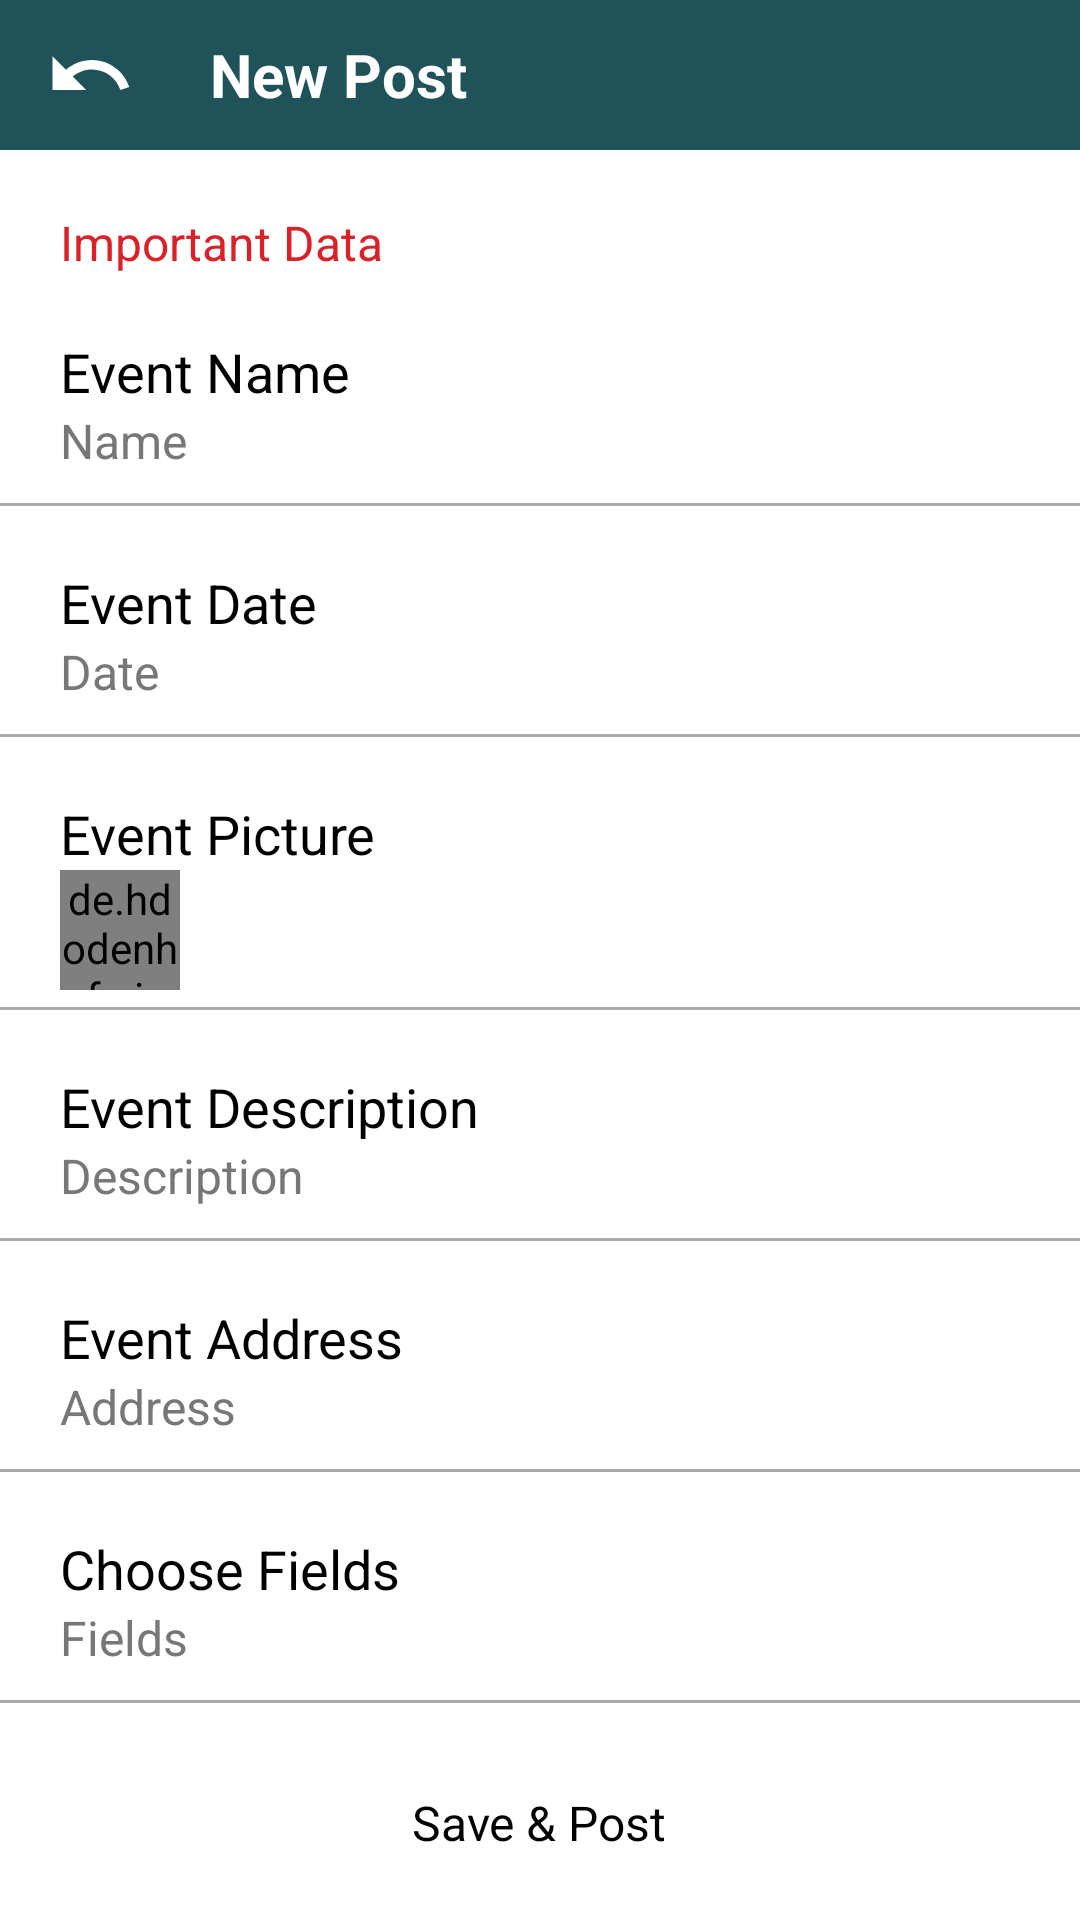

Layout XML and referenced resources for this Android screen:
<!-- AndroidManifest.xml: activity theme FullScreenTheme2 -->
<!-- res/layout/activity_create.xml -->
<?xml version="1.0" encoding="utf-8"?>
<ScrollView xmlns:android="http://schemas.android.com/apk/res/android"
    xmlns:tools="http://schemas.android.com/tools"
    xmlns:app="http://schemas.android.com/apk/res-auto"
    android:id="@+id/activity_new_document"
    android:layout_width="match_parent"
    android:layout_height="match_parent"
    android:fillViewport="true"
    tools:context="com.scan.me.UserProfile.NewDocument.NewDocument">

    <LinearLayout
        android:layout_width="match_parent"
        android:layout_height="match_parent"
        android:orientation="vertical"
        android:background="@color/accent"
        >
        <android.support.design.widget.AppBarLayout
            android:layout_width="match_parent"
            android:layout_height="50dp"
            android:backgroundTint="@color/play"
            >
            <LinearLayout
                android:layout_width="match_parent"
                android:layout_height="match_parent"
                android:orientation="horizontal"
                >
                <ImageButton
                    android:layout_width="40dp"
                    android:layout_height="40dp"
                    android:layout_gravity="center_vertical"
                    android:layout_marginLeft="10dp"
                    android:background="@drawable/circle_button"
                    android:src="@drawable/ic_back"
                    android:id="@+id/back"
                    />
                <TextView
                    android:layout_width="match_parent"
                    android:layout_height="match_parent"
                    android:gravity="center_vertical"
                    android:textColor="@color/white"
                    android:text="@string/document"
                    android:layout_marginLeft="20dp"
                    android:textSize="20dp"
                    android:textStyle="bold"
                    />
            </LinearLayout>
        </android.support.design.widget.AppBarLayout>
        <TextView
            android:layout_width="wrap_content"
            android:layout_height="wrap_content"
            android:layout_marginLeft="20dp"
            android:layout_marginRight="20dp"
            android:layout_marginTop="20dp"
            android:text="Important Data"
            android:textColor="@color/colorText"
            android:textSize="16sp" />
        <LinearLayout
            android:layout_width="match_parent"
            android:layout_height="wrap_content"
            android:layout_marginTop="20dp"
            android:orientation="vertical"
            android:paddingBottom="10dp"
            android:id="@+id/modify_eName"
            >

            <TextView
                android:layout_width="wrap_content"
                android:layout_height="wrap_content"
                android:layout_marginLeft="20dp"
                android:layout_marginRight="20dp"
                android:text="Event Name"
                android:textColor="@color/black"
                android:textSize="18sp" />

            <TextView
                android:layout_width="wrap_content"
                android:layout_height="wrap_content"
                android:layout_marginLeft="20dp"
                android:layout_marginRight="20dp"
                android:text="Name"
                android:textColor="@color/monsoon"
                android:textSize="16sp"
                android:id="@+id/_eName"
                />
        </LinearLayout>

        <View
            android:layout_width="match_parent"
            android:layout_height="1dp"
            android:background="@color/base" />
        <LinearLayout
            android:layout_width="match_parent"
            android:layout_height="wrap_content"
            android:layout_marginTop="20dp"
            android:orientation="vertical"
            android:paddingBottom="10dp"
            android:id="@+id/modifyDate"
            >

            <TextView
                android:layout_width="wrap_content"
                android:layout_height="wrap_content"
                android:layout_marginLeft="20dp"
                android:layout_marginRight="20dp"
                android:text="Event Date"
                android:textColor="@color/black"
                android:textSize="18sp" />

            <TextView
                android:layout_width="wrap_content"
                android:layout_height="wrap_content"
                android:layout_marginLeft="20dp"
                android:layout_marginRight="20dp"
                android:text="Date"
                android:textColor="@color/monsoon"
                android:textSize="16sp"
                android:id="@+id/_eDate"
                />
        </LinearLayout>

        <View
            android:layout_width="match_parent"
            android:layout_height="1dp"
            android:background="@color/base" />

        <LinearLayout
            android:layout_width="match_parent"
            android:layout_height="70dp"
            android:layout_marginTop="20dp"
            android:orientation="horizontal"
            android:weightSum="10"
            >
            <LinearLayout
                android:layout_width="match_parent"
                android:layout_height="match_parent"
                android:orientation="vertical"
                android:id="@+id/modify_ePicture"
                android:layout_weight="9"
                >

                <TextView
                    android:layout_width="wrap_content"
                    android:layout_height="wrap_content"
                    android:layout_marginLeft="20dp"
                    android:layout_marginRight="20dp"
                    android:text="Event Picture"
                    android:textColor="@color/black"
                    android:textSize="18sp" />

                <de.hdodenhof.circleimageview.CircleImageView
                    android:layout_width="40dp"
                    android:layout_height="40dp"
                    android:layout_marginLeft="20dp"
                    android:layout_marginRight="20dp"
                    android:src="@drawable/event"
                    app:civ_border_color="@color/monsoon"
                    app:civ_border_width="2dp"
                    app:civ_border_overlay="true"
                    app:civ_fill_color="@color/ofwaid"
                    android:id="@+id/event_pic"
                    />
            </LinearLayout>
        </LinearLayout>

        <View
            android:layout_width="match_parent"
            android:layout_height="1dp"
            android:background="@color/base" />

        <LinearLayout
            android:layout_width="match_parent"
            android:layout_height="wrap_content"
            android:layout_marginTop="20dp"
            android:orientation="vertical"
            android:paddingBottom="10dp"
            android:id="@+id/modifyDescription"
            >

            <TextView
                android:layout_width="wrap_content"
                android:layout_height="wrap_content"
                android:layout_marginLeft="20dp"
                android:layout_marginRight="20dp"
                android:text="Event Description"
                android:textColor="@color/black"
                android:textSize="18sp" />

            <TextView
                android:layout_width="wrap_content"
                android:layout_height="wrap_content"
                android:layout_marginLeft="20dp"
                android:layout_marginRight="20dp"
                android:text="Description"
                android:textColor="@color/monsoon"
                android:textSize="16sp"
                android:id="@+id/_eDesc"
                />
        </LinearLayout>

        <View
            android:layout_width="match_parent"
            android:layout_height="1dp"
            android:background="@color/base" />

        <LinearLayout
            android:layout_width="match_parent"
            android:layout_height="wrap_content"
            android:layout_marginTop="20dp"
            android:orientation="vertical"
            android:paddingBottom="10dp"
            android:id="@+id/modifyAddress"
            >

            <TextView
                android:layout_width="wrap_content"
                android:layout_height="wrap_content"
                android:layout_marginLeft="20dp"
                android:layout_marginRight="20dp"
                android:text="Event Address"
                android:textColor="@color/black"
                android:textSize="18sp" />

            <TextView
                android:layout_width="wrap_content"
                android:layout_height="wrap_content"
                android:layout_marginLeft="20dp"
                android:layout_marginRight="20dp"
                android:text="Address"
                android:textColor="@color/monsoon"
                android:textSize="16sp"
                android:id="@+id/_eAddress"
                />
        </LinearLayout>

        <View
            android:layout_width="match_parent"
            android:layout_height="1dp"
            android:background="@color/base" />

        <LinearLayout
            android:layout_width="match_parent"
            android:layout_height="wrap_content"
            android:layout_marginTop="20dp"
            android:orientation="vertical"
            android:paddingBottom="10dp"
            android:id="@+id/modifyChoose"
            >

            <TextView
                android:layout_width="wrap_content"
                android:layout_height="wrap_content"
                android:layout_marginLeft="20dp"
                android:layout_marginRight="20dp"
                android:text="Choose Fields"
                android:textColor="@color/black"
                android:textSize="18sp" />

            <TextView
                android:layout_width="wrap_content"
                android:layout_height="wrap_content"
                android:layout_marginLeft="20dp"
                android:layout_marginRight="20dp"
                android:text="Fields"
                android:textColor="@color/monsoon"
                android:textSize="16sp"
                android:id="@+id/e_field"
                />
        </LinearLayout>

        <View
            android:layout_width="match_parent"
            android:layout_height="1dp"
            android:background="@color/base" />

        <LinearLayout
            android:layout_width="match_parent"
            android:layout_height="50dp"
            android:layout_marginTop="20dp"
            android:orientation="horizontal"
            android:paddingBottom="10dp"
            android:id="@+id/saveModify"
            android:layout_gravity="center_horizontal|center_vertical"
            android:gravity="center_horizontal|center_vertical"
            >
            <ImageView
                android:layout_width="wrap_content"
                android:layout_height="wrap_content"
                android:src="@drawable/ic_backup_black_24dp"
                android:background="@color/white"
                android:layout_gravity="center_vertical"
                />
            <TextView
                android:layout_width="wrap_content"
                android:layout_height="match_parent"
                android:gravity="center_vertical"
                android:text="@string/post"
                android:textColor="@color/black"
                android:textSize="16sp"
                android:layout_marginRight="5dp"
                android:layout_marginLeft="5dp"
                />
        </LinearLayout>
    </LinearLayout>
</ScrollView>
<!-- resources referenced by this layout -->
<resources>
  <color name="accent">#FFFFFF</color>
  <color name="base">#AAAAAA</color>
  <color name="black">#000000</color>
  <color name="colorText">#d92127</color>
  <color name="monsoon">#777777</color>
  <color name="ofwaid">#f2f2f2</color>
  <color name="play">#20525a</color>
  <color name="white">#FFFFFF</color>
  <!-- drawable circle_button (drawable) -->
  <?xml version="1.0" encoding="utf-8"?>
  <selector xmlns:android="http://schemas.android.com/apk/res/android">
      <item android:state_pressed="false">
          <shape xmlns:android="http://schemas.android.com/apk/res/android"
              android:shape="oval" >
              <solid android:color="@color/play" />
          </shape>
      </item>
      <item android:state_pressed="true">
          <shape xmlns:android="http://schemas.android.com/apk/res/android"
              android:shape="oval" >
              <solid android:color="@color/play_dark" />
          </shape>
      </item>
  
  </selector>
  <!-- drawable event: png bitmap (drawable, 7408 bytes) -->
  <!-- drawable ic_back (drawable) -->
  <vector xmlns:android="http://schemas.android.com/apk/res/android"
          android:width="30dp"
          android:height="30dp"
          android:viewportWidth="24.0"
          android:viewportHeight="24.0">
      <path
          android:fillColor="@color/white"
          android:pathData="M12.5,8c-2.65,0 -5.05,0.99 -6.9,2.6L2,7v9h9l-3.62,-3.62c1.39,-1.16 3.16,-1.88 5.12,-1.88 3.54,0 6.55,2.31 7.6,5.5l2.37,-0.78C21.08,11.03 17.15,8 12.5,8z"/>
  </vector>
  <string name="document">New Post</string>
  <string name="post">Save &amp; Post</string>
  <style name="FullScreenTheme2" parent="AppTheme2">
          <item name="android:windowTranslucentNavigation">false</item>
          <item name="android:windowTranslucentStatus">false</item>
      </style>
  <color name="play_dark">#173a40</color>
  <style name="AppTheme2" parent="Theme.AppCompat.NoActionBar">
          
          <item name="colorPrimary">@color/colorPrimary</item>
          <item name="colorPrimaryDark">@color/play_dark</item>
          <item name="colorAccent">@color/colorAccent</item>
      </style>
  <color name="colorPrimary">#3F51B5</color>
  <color name="colorAccent">#FF4081</color>
</resources>
